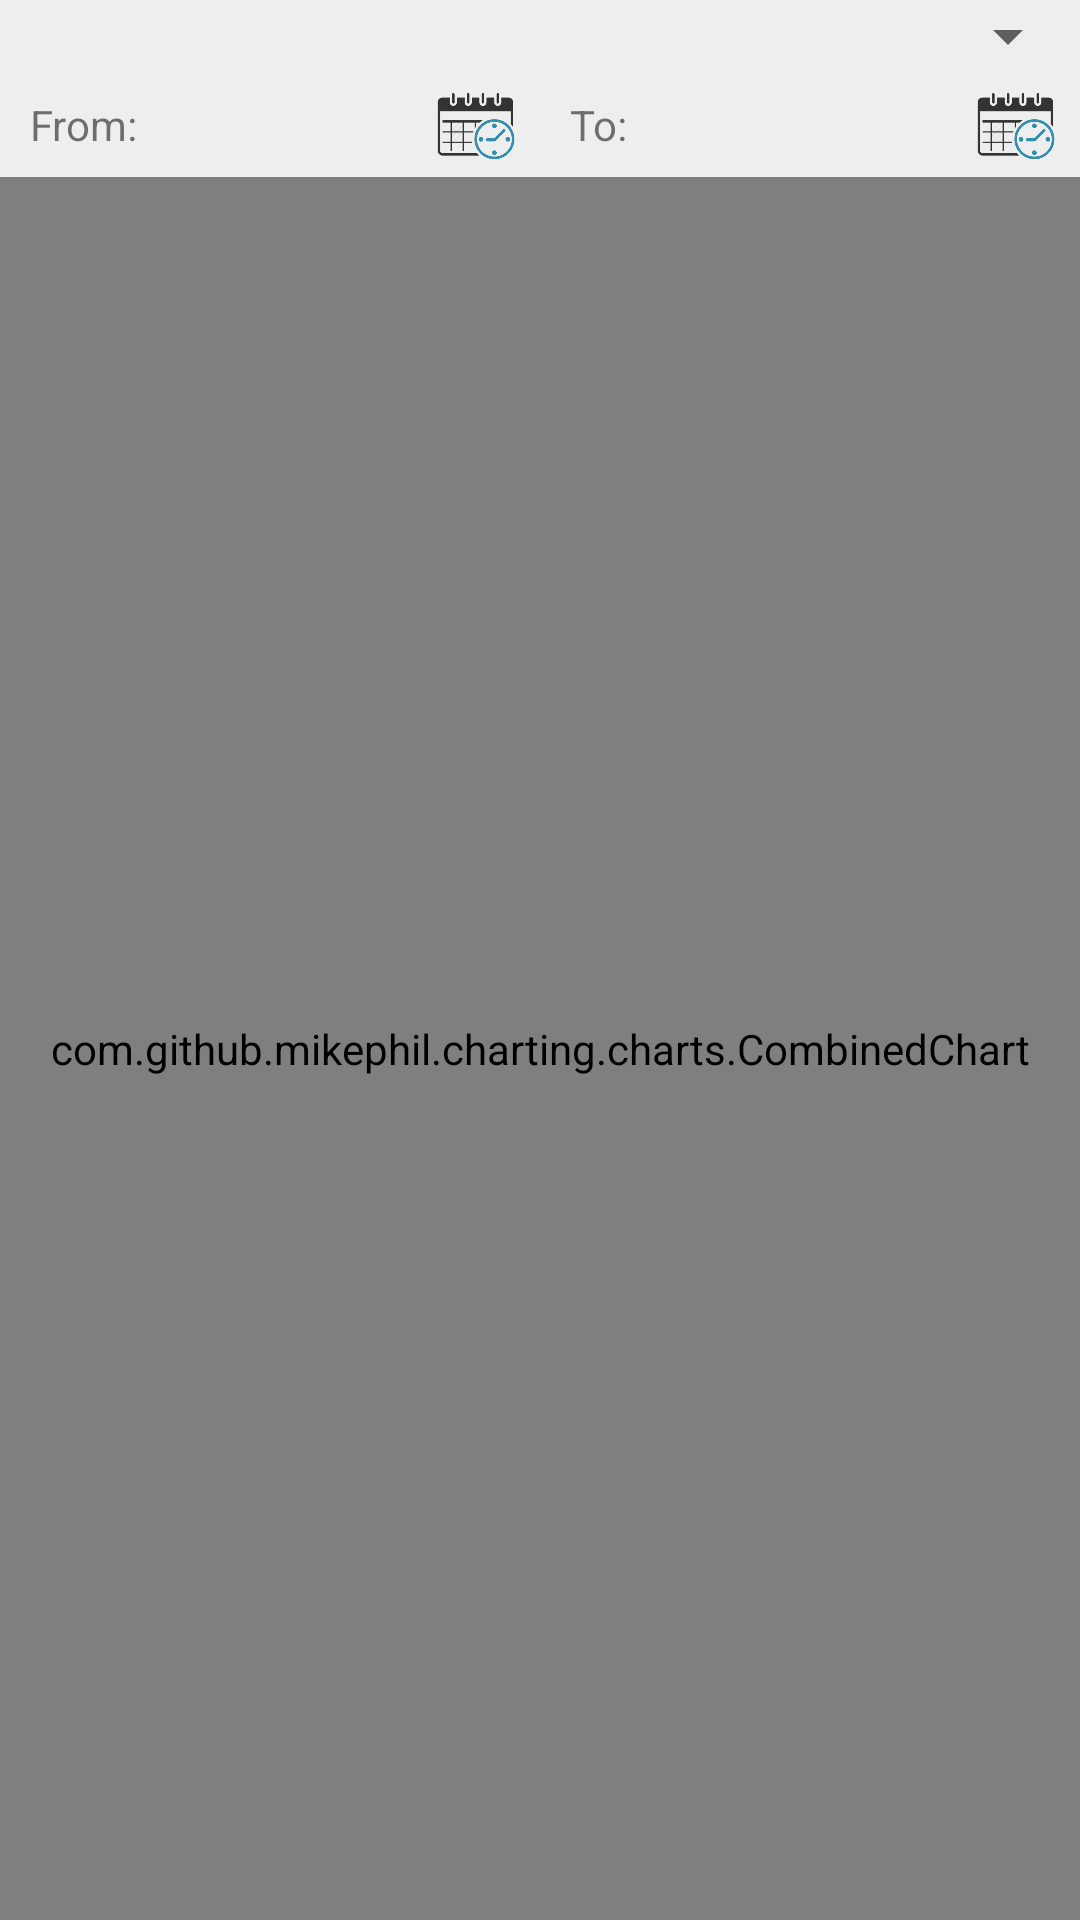

Android layout source for this screen:
<!-- AndroidManifest.xml: application theme AppTheme -->
<!-- res/layout/fragment_analytics.xml -->
<?xml version="1.0" encoding="utf-8"?>
<LinearLayout xmlns:android="http://schemas.android.com/apk/res/android"
    android:layout_width="match_parent"
    android:layout_height="match_parent"
    android:layout_margin="16dp"
    android:orientation="vertical">

    <android.support.v7.widget.AppCompatSpinner
        android:id="@+id/spDataType_FA"
        android:layout_width="match_parent"
        android:layout_height="wrap_content" />


    <LinearLayout
        android:layout_width="match_parent"
        android:layout_height="wrap_content">

        <LinearLayout
            android:layout_width="0dp"
            android:layout_height="wrap_content"
            android:layout_weight="1"
            android:gravity="center_vertical">

            <TextView
                android:layout_width="0dp"
                android:layout_height="wrap_content"
                android:layout_weight="1"
                android:paddingLeft="10dp"
                android:paddingRight="4dp"
                android:text="@string/from" />

            <LinearLayout
                android:id="@+id/llStartDate_FA"
                android:layout_width="wrap_content"
                android:layout_height="wrap_content"
                android:gravity="center_vertical">

                <ImageView
                    android:layout_width="35dp"
                    android:layout_height="35dp"
                    android:paddingLeft="4dp"
                    android:paddingRight="4dp"
                    android:src="@drawable/ic_calendar" />

                <TextView
                    android:id="@+id/tvStartDate_FA"
                    android:layout_width="wrap_content"
                    android:layout_height="wrap_content"
                    android:paddingRight="4dp" />
            </LinearLayout>

        </LinearLayout>

        <LinearLayout
            android:layout_width="0dp"
            android:layout_height="wrap_content"
            android:layout_weight="1"
            android:gravity="center_vertical">

            <TextView
                android:layout_width="0dp"
                android:layout_height="wrap_content"
                android:layout_weight="1"
                android:paddingLeft="10dp"
                android:paddingRight="4dp"
                android:text="@string/to" />

            <LinearLayout
                android:id="@+id/llEndDate_FA"
                android:layout_width="wrap_content"
                android:layout_height="wrap_content"
                android:gravity="center_vertical">

                <ImageView
                    android:layout_width="35dp"
                    android:layout_height="35dp"
                    android:paddingLeft="4dp"
                    android:paddingRight="4dp"
                    android:src="@drawable/ic_calendar" />

                <TextView
                    android:id="@+id/tvEndDate_FA"
                    android:layout_width="wrap_content"
                    android:layout_height="wrap_content"
                    android:paddingRight="4dp" />
            </LinearLayout>
        </LinearLayout>
    </LinearLayout>

    <com.github.mikephil.charting.charts.CombinedChart
        android:id="@+id/chart_FA"
        android:layout_width="match_parent"
        android:layout_height="match_parent" />
</LinearLayout>
<!-- resources referenced by this layout -->
<resources>
  <!-- drawable ic_calendar: png bitmap (drawable-hdpi, 13562 bytes) -->
  <string name="from">From:</string>
  <string name="to">To:</string>
  <style name="AppTheme" parent="Theme.AppCompat.Light">
          <item name="windowActionBar">false</item>
          <item name="windowNoTitle">true</item>
          <item name="colorPrimaryDark">@color/color_primary_dark</item>
          <item name="colorAccent">@color/color_accent</item>
          <item name="colorPrimary">@color/color_primary</item>
          <item name="colorControlActivated">@color/green_700</item>
          <item name="android:windowBackground">@color/grey_200</item>
          <item name="android:windowContentTransitions" tools:targetApi="lollipop">true</item>
          <item name="android:windowActivityTransitions" tools:targetApi="lollipop">true</item>
          <item name="android:windowSharedElementEnterTransition" tools:targetApi="lollipop">@android:transition/move</item>
          <item name="android:windowSharedElementExitTransition" tools:targetApi="lollipop">@android:transition/move</item>
          <item name="android:windowAllowEnterTransitionOverlap" tools:targetApi="lollipop">false</item>
          <item name="android:windowAllowReturnTransitionOverlap" tools:targetApi="lollipop">false</item>
      </style>
  <color name="color_primary_dark">@color/cyan_700</color>
  <color name="color_accent">@color/orange_300</color>
  <color name="color_primary">@color/cyan_500</color>
  <color name="green_700">#388E3C</color>
  <color name="grey_200">#EEEEEE</color>
  <color name="cyan_700">#0097A7</color>
  <color name="orange_300">#FFB74D</color>
  <color name="cyan_500">#00BCD4</color>
</resources>
